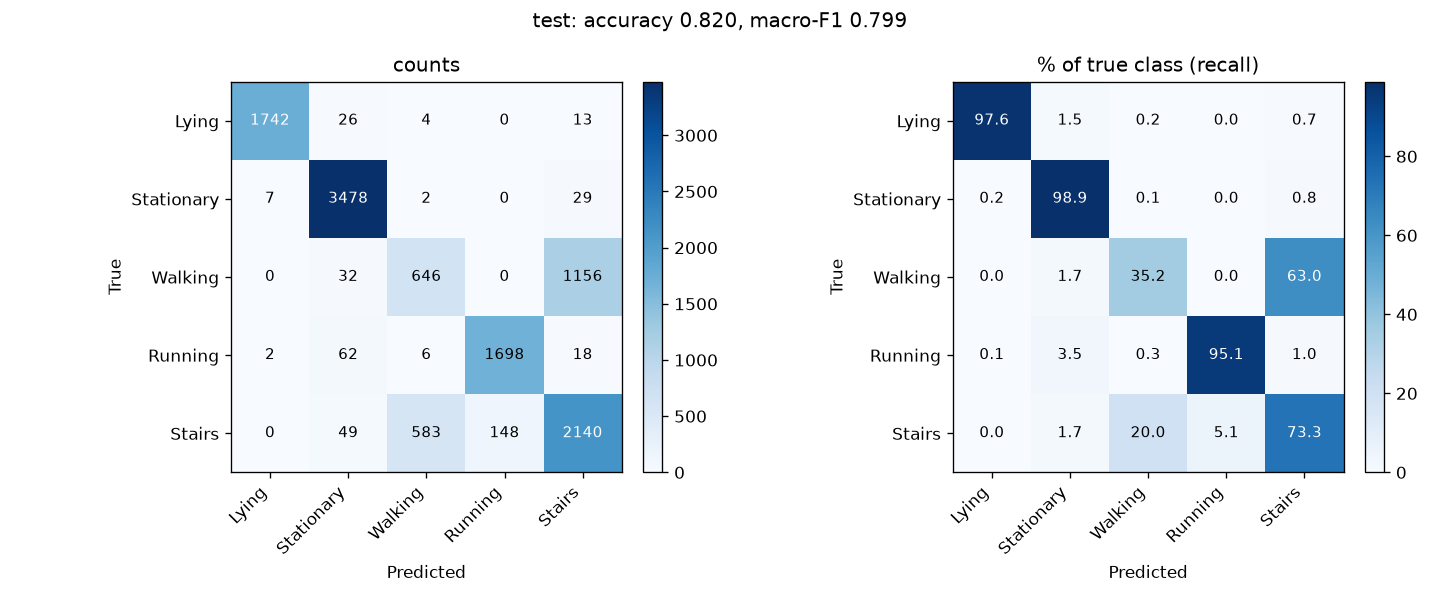

The table this chart was drawn from, first rows:
Lying, Stationary, Walking, Running, Stairs
1742, 26, 4, 0, 13
7, 3478, 2, 0, 29
0, 32, 646, 0, 1156
2, 62, 6, 1698, 18
0, 49, 583, 148, 2140
